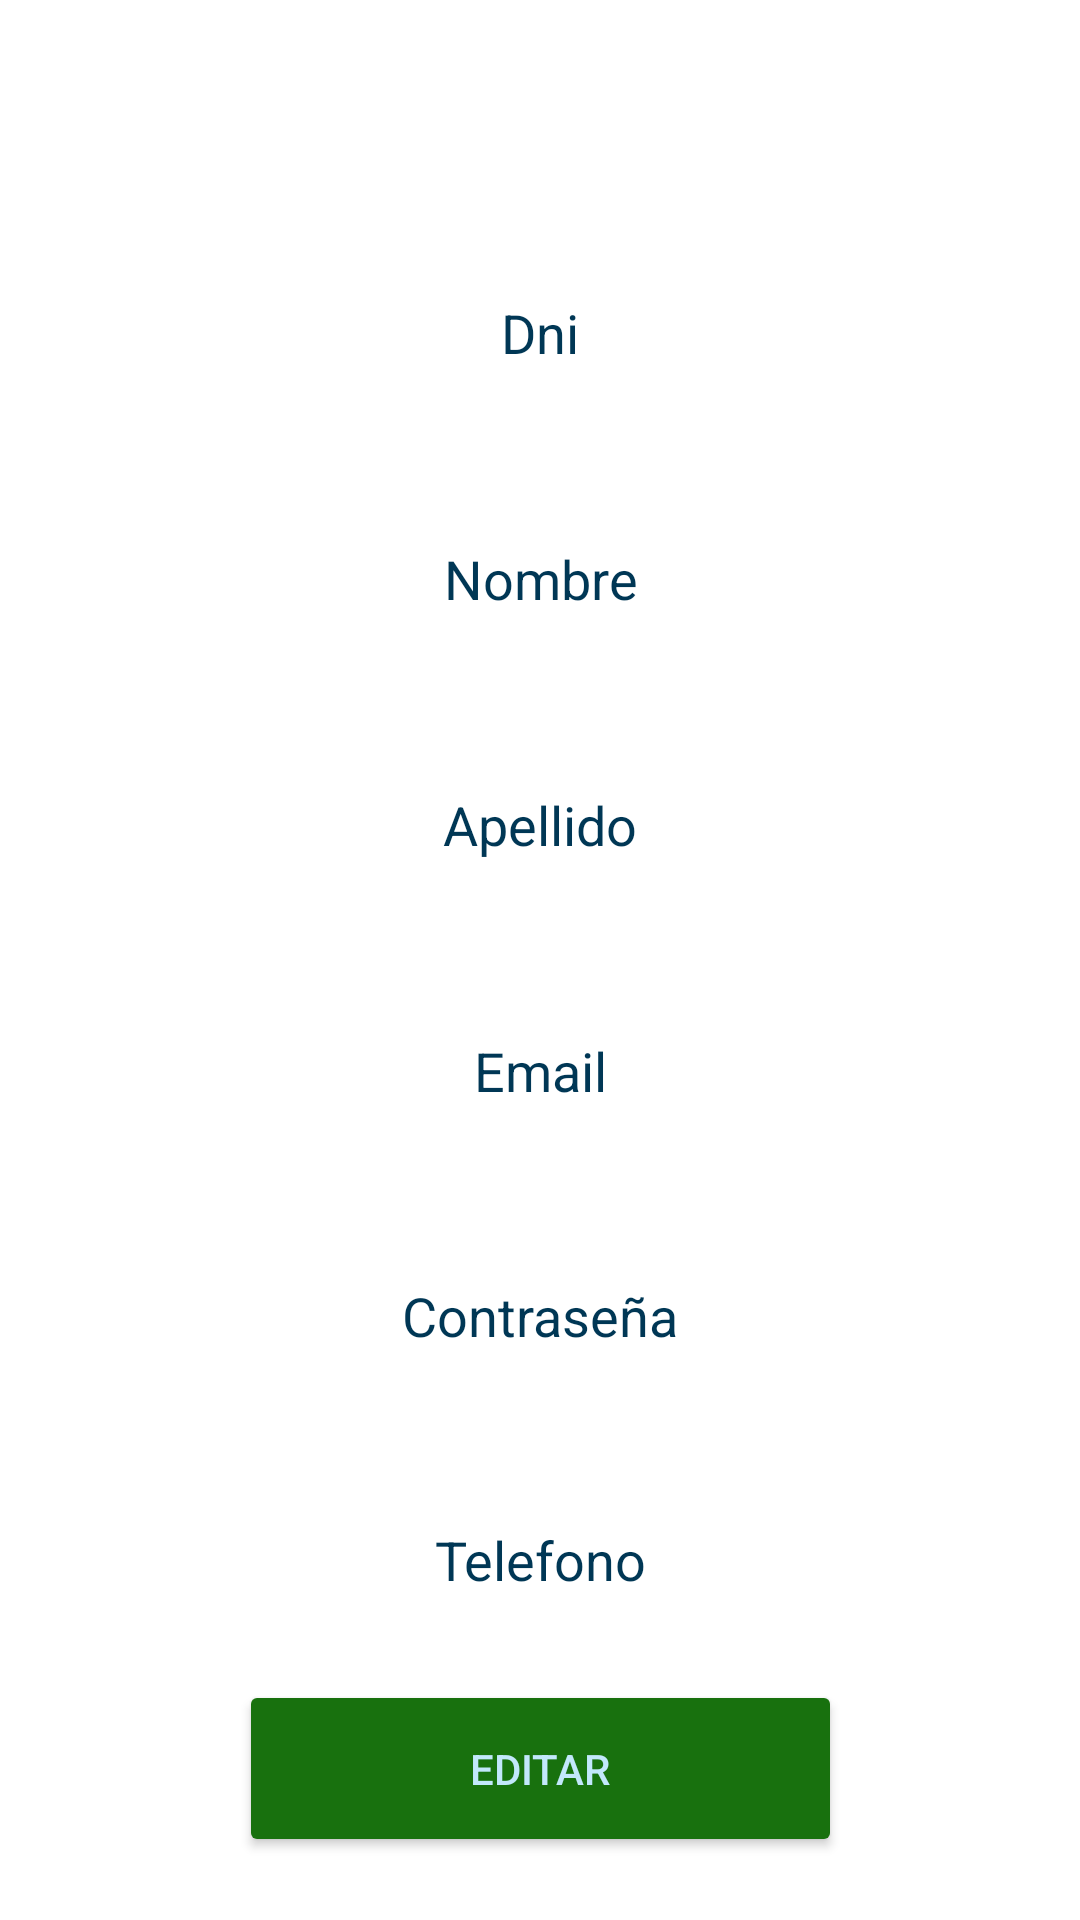

Android layout source for this screen:
<!-- AndroidManifest.xml: application theme Theme.InmobiliariaMicalizzi -->
<!-- res/layout/fragment_perfil.xml -->
<?xml version="1.0" encoding="utf-8"?>
    <androidx.constraintlayout.widget.ConstraintLayout
    android:background="@drawable/fondo_degradado"
    tools:context=".ui.perfil.PerfilFragment"
    android:layout_height="match_parent"
    android:layout_width="match_parent"
    xmlns:tools="http://schemas.android.com/tools"
    xmlns:app="http://schemas.android.com/apk/res-auto"
    xmlns:android="http://schemas.android.com/apk/res/android">

    <EditText android:background="@drawable/bt_white"
        android:layout_height="54dp"
        android:layout_width="338dp"
        app:layout_constraintTop_toTopOf="parent"
        app:layout_constraintStart_toStartOf="parent"
        app:layout_constraintHorizontal_bias="0.493"
        app:layout_constraintEnd_toEndOf="parent"
        android:textAlignment="center"
        android:textColorHint="@color/secondary_text"
        android:textColor="@color/primary_text"
        android:inputType="textPersonName"
        android:enabled="false"
        android:hint="Dni"
        android:ems="10"
        android:layout_marginTop="84dp"
        android:id="@+id/etDniPerfil"/>

    <EditText android:background="@drawable/bt_white"
        android:layout_height="54dp"
        android:layout_width="338dp"
        app:layout_constraintStart_toStartOf="parent"
        app:layout_constraintHorizontal_bias="0.506"
        app:layout_constraintEnd_toEndOf="parent"
        android:textAlignment="center"
        android:textColorHint="@color/secondary_text"
        android:textColor="@color/primary_text"
        android:inputType="textPersonName"
        android:enabled="false"
        android:hint="Nombre"
        android:ems="10"
        android:layout_marginTop="28dp"
        android:id="@+id/etNombrePerfil"
        app:layout_constraintTop_toBottomOf="@+id/etDniPerfil"/>


    <EditText android:background="@drawable/bt_white"
        android:layout_height="54dp"
        android:layout_width="338dp"
        app:layout_constraintStart_toStartOf="parent"
        app:layout_constraintEnd_toEndOf="parent"
        android:textAlignment="center"
        android:textColorHint="@color/secondary_text"
        android:textColor="@color/primary_text"
        android:inputType="textPersonName"
        android:enabled="false"
        android:hint="Apellido"
        android:ems="10"
        android:layout_marginTop="28dp"
        android:id="@+id/etApellidoPerfil"
        app:layout_constraintTop_toBottomOf="@+id/etNombrePerfil"/>

    <EditText android:background="@drawable/bt_white"
        android:layout_height="54dp"
        android:layout_width="338dp"
        app:layout_constraintStart_toStartOf="parent"
        app:layout_constraintHorizontal_bias="0.506"
        app:layout_constraintEnd_toEndOf="parent"
        android:textAlignment="center"
        android:textColorHint="@color/secondary_text"
        android:textColor="@color/primary_text"
        android:inputType="textPersonName"
        android:enabled="false"
        android:hint="Email"
        android:ems="10"
        android:layout_marginTop="28dp"
        android:id="@+id/etEmailPerfil"
        app:layout_constraintTop_toBottomOf="@+id/etApellidoPerfil"/>

    <EditText android:background="@drawable/bt_white"
        android:layout_height="54dp"
        android:layout_width="338dp"
        app:layout_constraintStart_toStartOf="parent"
        app:layout_constraintHorizontal_bias="0.506"
        app:layout_constraintEnd_toEndOf="parent"
        android:textAlignment="center"
        android:textColorHint="@color/secondary_text"
        android:textColor="@color/primary_text"
        android:inputType="textPersonName"
        android:enabled="false"
        android:hint="Telefono"
        android:ems="10"
        android:layout_marginTop="28dp"
        android:id="@+id/etTelefonoPerfil"
        app:layout_constraintTop_toBottomOf="@+id/etContraseñaPerfil"/>

    <EditText android:background="@drawable/bt_white"
        android:layout_height="53dp"
        android:layout_width="337dp"
        app:layout_constraintStart_toStartOf="parent"
        app:layout_constraintHorizontal_bias="0.486"
        app:layout_constraintEnd_toEndOf="parent"
        android:textAlignment="center"
        android:textColorHint="@color/secondary_text"
        android:textColor="@color/primary_text"
        android:inputType="textPassword"
        android:enabled="false"
        android:hint="Contraseña" android:ems="10"
        android:layout_marginTop="28dp"
        android:id="@+id/etContraseñaPerfil"
        app:layout_constraintTop_toBottomOf="@+id/etEmailPerfil"/>

    <Button android:layout_height="59dp"
        android:layout_width="201dp"
        app:layout_constraintStart_toStartOf="parent"
        app:layout_constraintEnd_toEndOf="parent"
        android:textColor="@color/primary_light"
        android:id="@+id/btEditarPerfil"
        app:layout_constraintTop_toBottomOf="@+id/etTelefonoPerfil"
        app:layout_constraintVertical_bias="0.379"
        app:layout_constraintBottom_toBottomOf="parent"
        android:backgroundTint="@color/primary_text"
        android:text="Editar"/>

</androidx.constraintlayout.widget.ConstraintLayout>
<!-- resources referenced by this layout -->
<resources>
  <color name="primary_light">#C2E8FB</color>
  <color name="primary_text">#18710E</color>
  <color name="secondary_text">#003755</color>
  <style name="Theme.InmobiliariaMicalizzi" parent="Theme.MaterialComponents.DayNight.DarkActionBar">
          
          <item name="colorPrimary">@color/purple_500</item>
          <item name="colorPrimaryVariant">@color/purple_700</item>
          <item name="colorOnPrimary">@color/white</item>
          
          <item name="colorSecondary">@color/teal_200</item>
          <item name="colorSecondaryVariant">@color/teal_700</item>
          <item name="colorOnSecondary">@color/black</item>
          
          <item name="android:statusBarColor" tools:targetApi="l">?attr/colorPrimaryVariant</item>
          
      </style>
  <color name="purple_500">#FF6200EE</color>
  <color name="purple_700">#FF3700B3</color>
  <color name="white">#FFFFFFFF</color>
  <color name="teal_200">#FF03DAC5</color>
  <color name="teal_700">#FF018786</color>
  <color name="black">#FF000000</color>
</resources>
